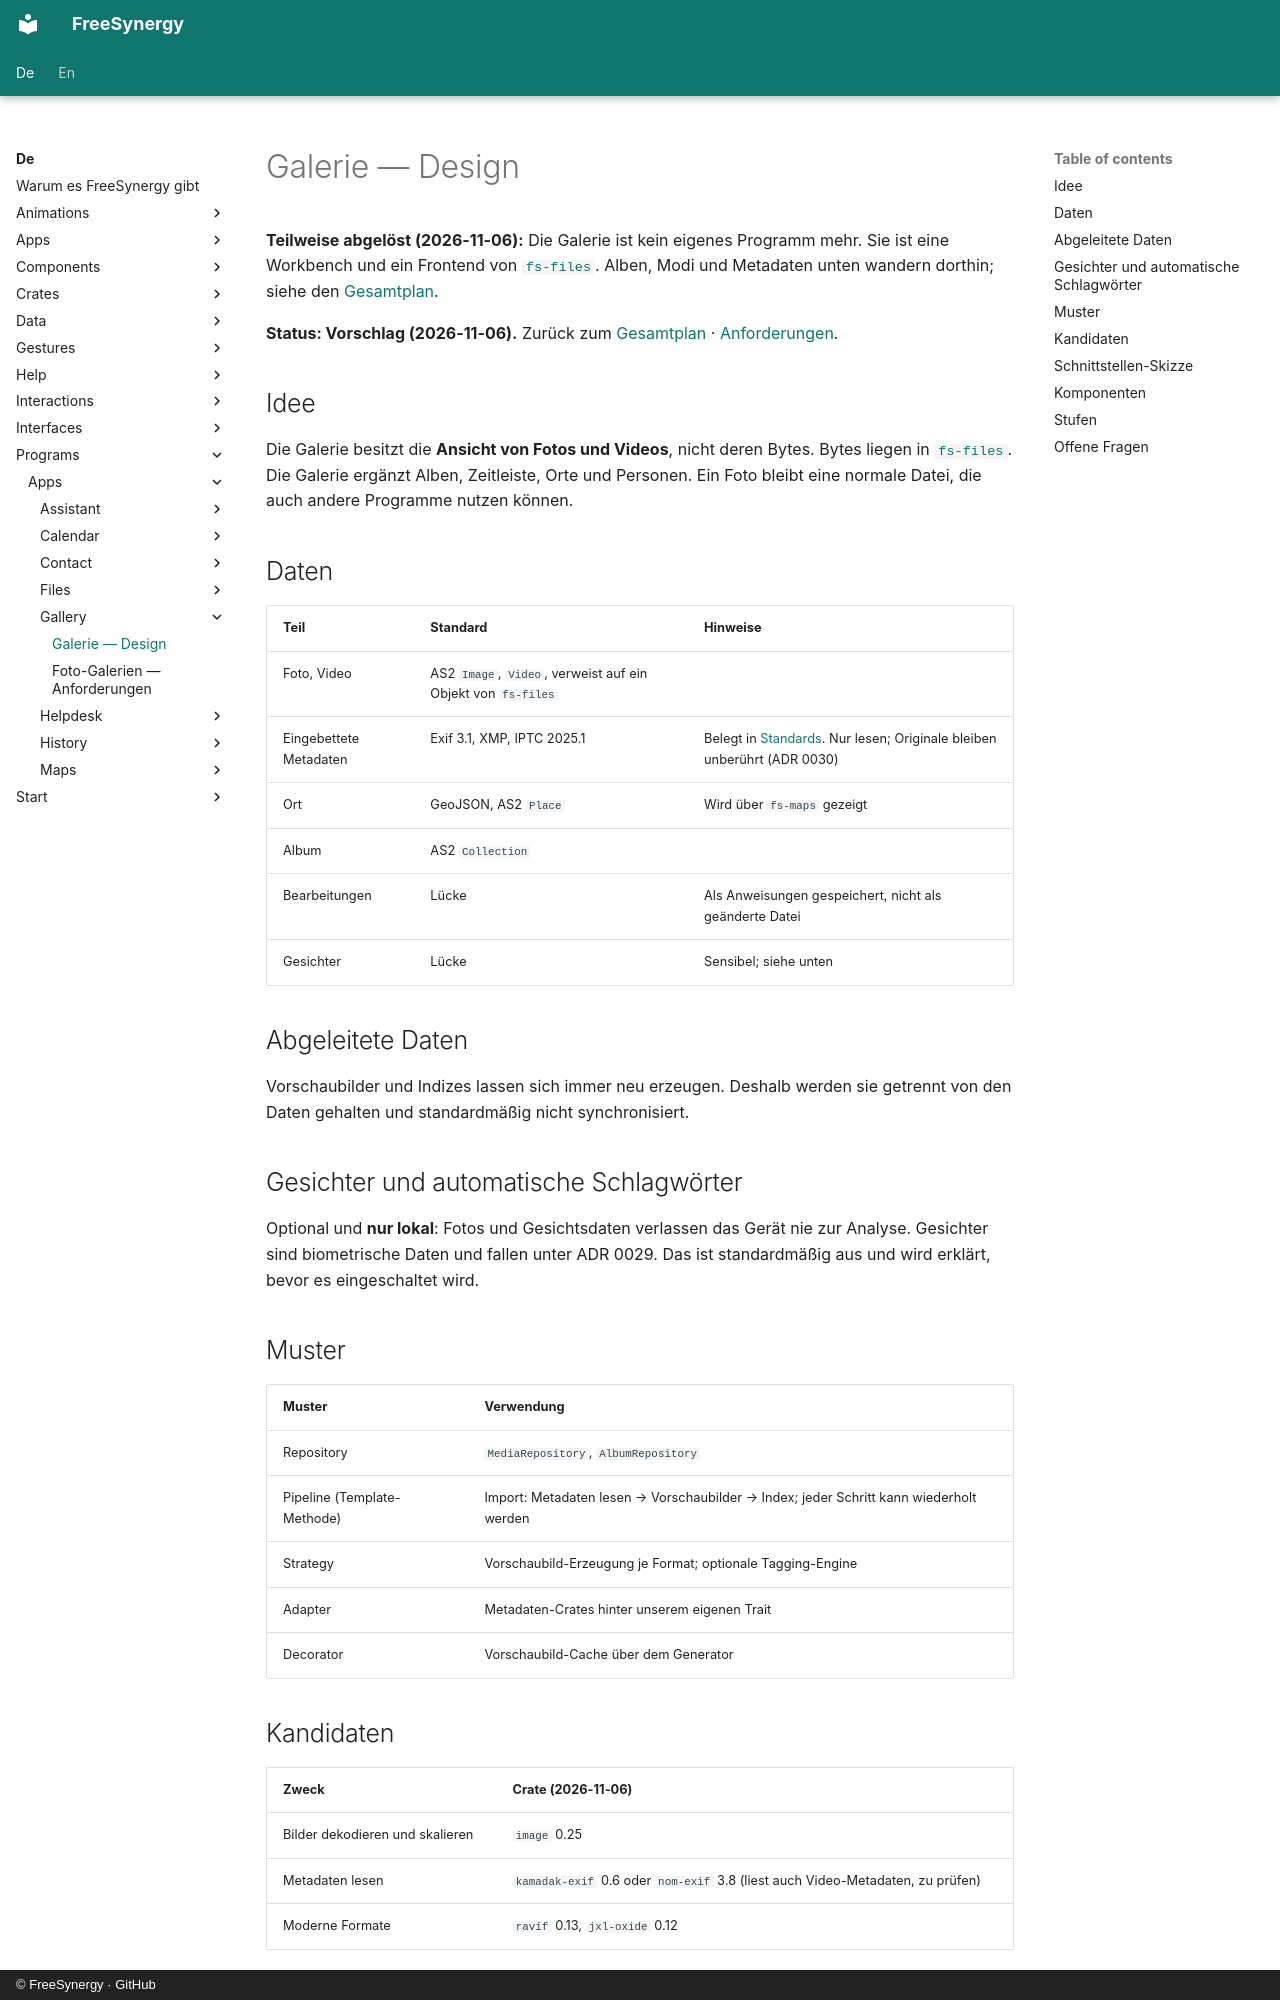

repository: FreeSynergy/fs-documentation · page: de/programs/apps/gallery/design/index.html · generator: mkdocs · copyright: © FreeSynergy · GitHub

# Galerie — Design

**Teilweise abgelöst (2026-11-06):** Die Galerie ist kein eigenes Programm mehr. Sie ist eine Workbench und ein Frontend von [`fs-files`](../files/design.md). Alben, Modi und Metadaten unten wandern dorthin; siehe den [Gesamtplan](../roadmap.md).

**Status: Vorschlag (2026-11-06).** Zurück zum [Gesamtplan](../roadmap.md) · [Anforderungen](requirements.md).

## Idee

Die Galerie besitzt die **Ansicht von Fotos und Videos**, nicht deren Bytes. Bytes liegen in [`fs-files`](../files/design.md). Die Galerie ergänzt Alben, Zeitleiste, Orte und Personen. Ein Foto bleibt eine normale Datei, die auch andere Programme nutzen können.

## Daten

| Teil | Standard | Hinweise |
|------|----------|----------|
| Foto, Video | AS2 `Image`, `Video`, verweist auf ein Objekt von `fs-files` | |
| Eingebettete Metadaten | Exif 3.1, XMP, IPTC 2025.1 | Belegt in [Standards](../../../data/standards.md). Nur lesen; Originale bleiben unberührt (ADR 0030) |
| Ort | GeoJSON, AS2 `Place` | Wird über `fs-maps` gezeigt |
| Album | AS2 `Collection` | |
| Bearbeitungen | Lücke | Als Anweisungen gespeichert, nicht als geänderte Datei |
| Gesichter | Lücke | Sensibel; siehe unten |

## Abgeleitete Daten

Vorschaubilder und Indizes lassen sich immer neu erzeugen. Deshalb werden sie getrennt von den Daten gehalten und standardmäßig nicht synchronisiert.

## Gesichter und automatische Schlagwörter

Optional und **nur lokal**: Fotos und Gesichtsdaten verlassen das Gerät nie zur Analyse. Gesichter sind biometrische Daten und fallen unter ADR 0029. Das ist standardmäßig aus und wird erklärt, bevor es eingeschaltet wird.

## Muster

| Muster | Verwendung |
|--------|------------|
| Repository | `MediaRepository`, `AlbumRepository` |
| Pipeline (Template-Methode) | Import: Metadaten lesen → Vorschaubilder → Index; jeder Schritt kann wiederholt werden |
| Strategy | Vorschaubild-Erzeugung je Format; optionale Tagging-Engine |
| Adapter | Metadaten-Crates hinter unserem eigenen Trait |
| Decorator | Vorschaubild-Cache über dem Generator |
